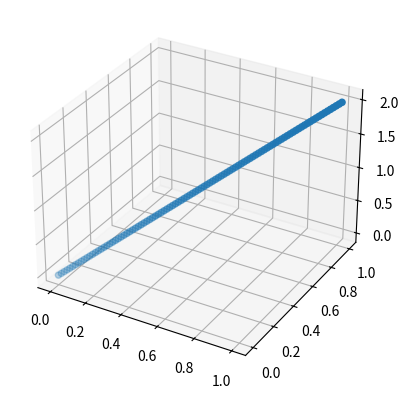

This chart was generated by the following Python code:
# -*- coding: utf-8 -*-
"""
Created on Mon Jun 22 13:35:35 2020
Exercise: 

consider the joint probability density 
for two continuous variables x and y
given by:

f(x,y) = x + y     if 0 <= x <= 1 and 0 <= y <= 1
          0         otherwise

Find the marginal pdf probability

[redacted]
"""
#%%
import numpy as np 
import matplotlib.pyplot as plt
from mpl_toolkits.mplot3d import Axes3D

def f(x, y):
    # define the joint probability density function
    return x+y

X = np.linspace(0,1,100)
Y = np.linspace(0,1,100)

Z = f(X, Y) 
#%%
fig = plt.figure()
ax = fig.add_subplot(111, projection='3d')
ax.scatter(X, Y, Z)
fig.savefig('marginal_pdf.png')

# %%
